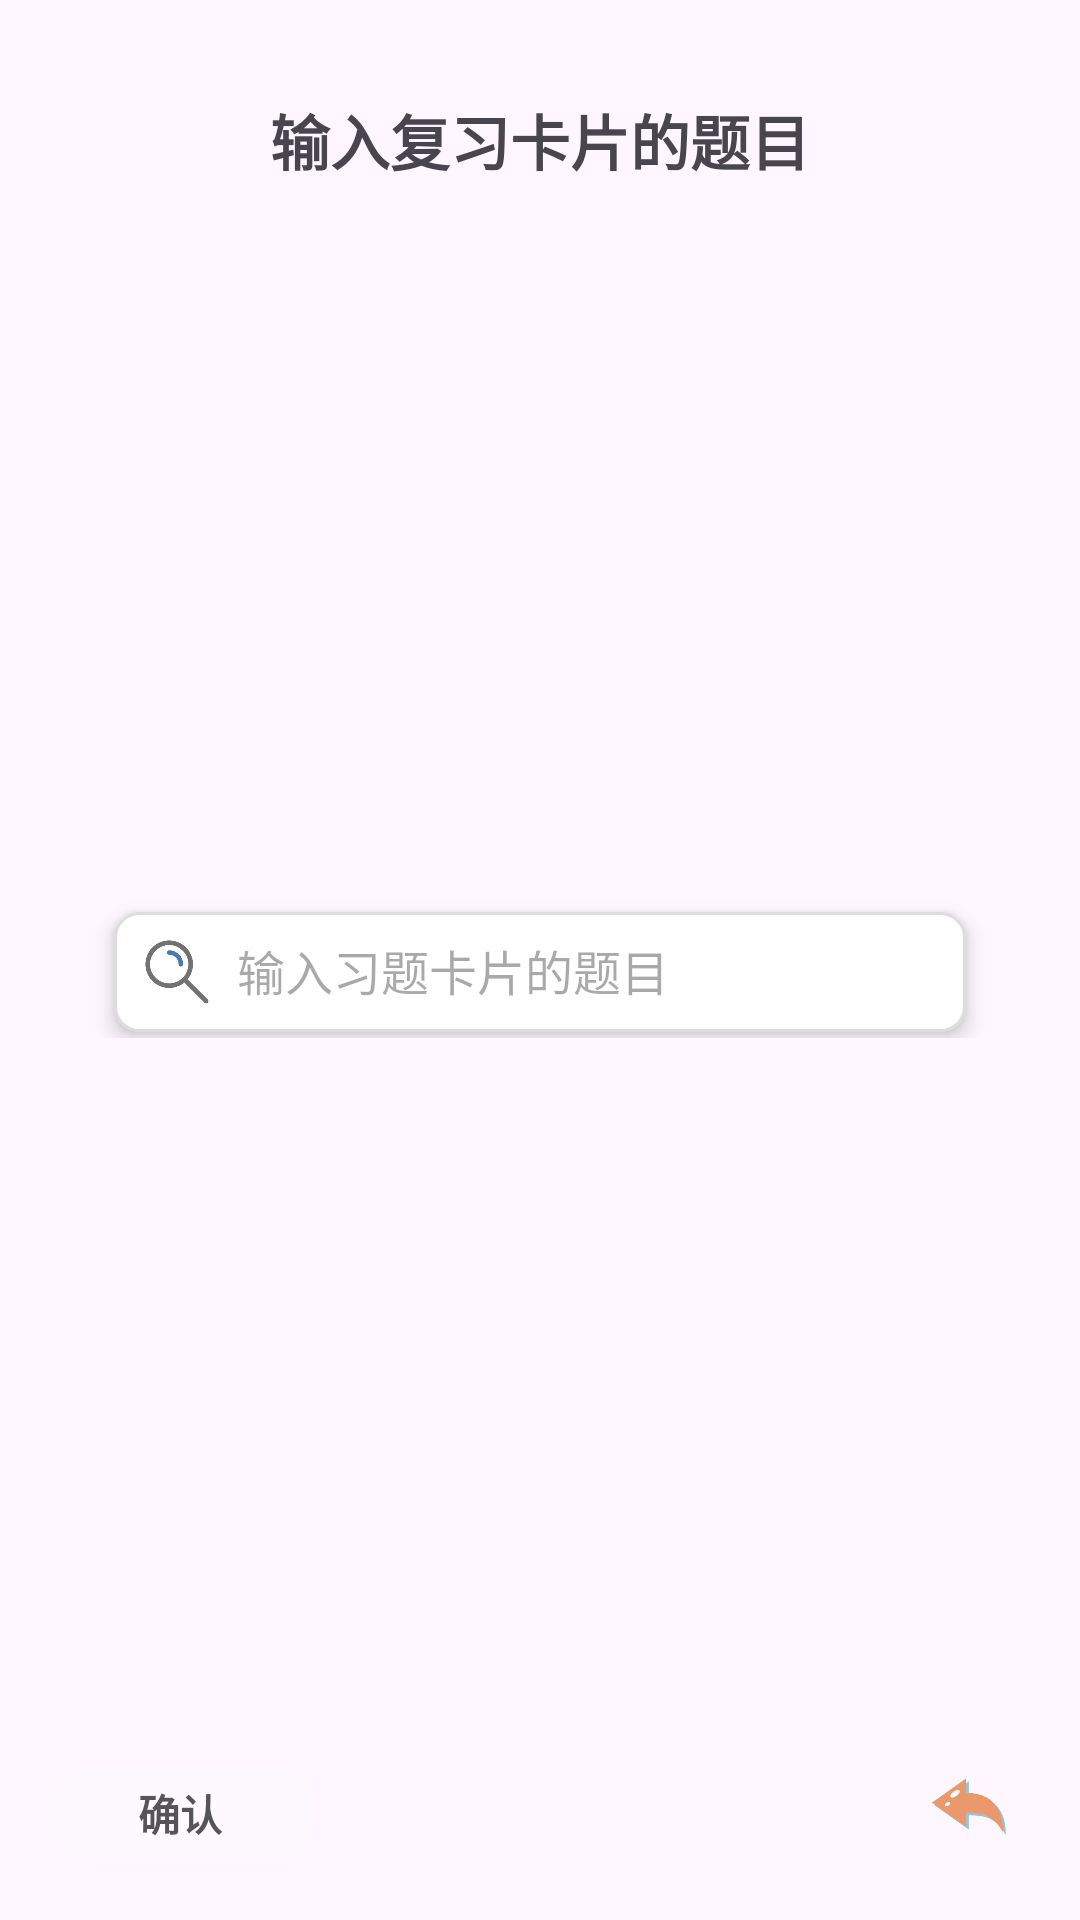

Produce the Android XML layout that renders to this screen, including the resource entries it uses.
<!-- AndroidManifest.xml: application theme Theme.YYPome -->
<!-- res/layout/dialog_card_add_review.xml -->
<?xml version="1.0" encoding="utf-8"?>
<LinearLayout xmlns:android="http://schemas.android.com/apk/res/android"
    android:layout_width="300dp"
    android:layout_height="200dp"
    android:orientation="vertical"
    android:padding="16dp"
    android:background="@drawable/card3_dialog_bg">

    <LinearLayout
        android:layout_width="match_parent"
        android:layout_height="wrap_content"
        android:orientation="vertical">

        <TextView
            android:layout_width="match_parent"
            android:paddingHorizontal="16dp"
            android:paddingTop="16dp"
            android:gravity="center"
            android:text="输入复习卡片的题目"
            android:textSize="20sp"
            android:textStyle="bold"
            android:layout_height="wrap_content"/>

    </LinearLayout>

    
    <LinearLayout
        android:layout_width="match_parent"
        android:orientation="vertical"
        android:layout_weight="1"
        android:paddingHorizontal="12dp"
        android:gravity="center"
        android:layout_height="200dp">




        <LinearLayout
            android:layout_width="match_parent"
            android:gravity="center"
            android:orientation="vertical"
            android:layout_height="wrap_content">

            <androidx.appcompat.widget.LinearLayoutCompat
                android:layout_width="match_parent"
                android:padding="8dp"
                android:layout_marginBottom="2dp"
                android:layout_marginTop="5dp"
                android:layout_marginLeft="10dp"
                android:layout_marginRight="10dp"
                android:elevation="4dp"
                android:background="@drawable/search_background"
                android:layout_height="40dp">

                <androidx.appcompat.widget.LinearLayoutCompat
                    android:layout_width="match_parent"
                    android:layout_margin="1dp"
                    android:layout_gravity="center"
                    android:gravity="center"
                    android:layout_height="match_parent">

                    <ImageView
                        android:id="@+id/ic_search"
                        android:layout_width="24dp"
                        android:src="@drawable/magnifier"
                        android:layout_gravity="center_vertical"
                        android:contentDescription="搜索图标"
                        android:scaleType="centerInside"
                        android:layout_height="24dp"/>

                    
                    <EditText
                        android:id="@+id/editTextCardTitle"
                        android:layout_width="20dp"
                        android:layout_height="wrap_content"
                        android:layout_weight="1"
                        android:background="@null"
                        android:paddingStart="8dp"
                        android:paddingEnd="8dp"
                        android:textSize="16sp"
                        android:inputType="text"
                        android:hint="输入习题卡片的题目"
                        android:layout_gravity="center_vertical" />

                </androidx.appcompat.widget.LinearLayoutCompat>
            </androidx.appcompat.widget.LinearLayoutCompat>
        </LinearLayout>

        












    </LinearLayout>

    <LinearLayout
        android:layout_width="match_parent"
        android:layout_height="wrap_content">

        <LinearLayout
            android:layout_width="wrap_content"
            android:layout_weight="1"
            android:layout_height="match_parent">

            
            <com.google.android.material.button.MaterialButton
                android:id="@+id/btn_add_card"
                android:layout_width="wrap_content"
                android:layout_height="wrap_content"
                style="@style/CustomButton3Style"
                android:text="确认"
                android:textSize="14sp"
                android:textColor="#555555"
                android:textStyle="bold"
                android:layout_marginRight="3dp"
                android:elevation="2dp" />

        </LinearLayout>

        <ImageView
            android:id="@+id/dialog_close_button_card_add"
            android:layout_width="40dp"
            android:layout_height="40dp"
            android:src="@drawable/ic_back"
            android:contentDescription="@string/close"
            android:scaleType="centerInside"
            android:layout_gravity="end"
            android:padding="4dp" />

    </LinearLayout>

</LinearLayout>
<!-- resources referenced by this layout -->
<resources>
  <!-- drawable ic_back: png bitmap (drawable, 6387 bytes) -->
  <!-- drawable magnifier: png bitmap (drawable, 7089 bytes) -->
  <!-- drawable search_background (drawable) -->
  <?xml version="1.0" encoding="utf-8"?>
  <shape xmlns:android="http://schemas.android.com/apk/res/android">
      <solid android:color="#FFFFFF" /> 
      <corners android:radius="8dp" />  
      <stroke android:width="1dp" android:color="#DDDDDD" /> 
  </shape>
  <string name="close">Close</string>
  <style name="CustomButton3Style" parent="Widget.Material3.Button">
          <item name="backgroundTint">#3FFFFFFF</item>
          <item name="rippleColor">@color/button_pressed_color</item>
          <item name="cornerRadius">10dp</item>
          <item name="strokeWidth">0dp</item> 
          <item name="strokeColor">@android:color/transparent</item> 
          <item name="android:background">@null</item> 
      </style>
  <style name="Theme.YYPome" parent="Base.Theme.YYPome" />
  <color name="button_pressed_color">#FFDDDDDD</color>
  <style name="Base.Theme.YYPome" parent="Theme.Material3.DayNight.NoActionBar">
          
          
          <item name="buttonStyle">@style/CustomButtonStyle</item>
      </style>
  <style name="CustomButtonStyle" parent="Widget.Material3.Button">
          <item name="backgroundTint">@color/white</item>
          <item name="rippleColor">@color/button_pressed_color</item>
          <item name="cornerRadius">10dp</item>
          <item name="strokeWidth">0dp</item> 
          <item name="strokeColor">@color/gray</item> 
          <item name="android:background">@null</item> 
      </style>
  <color name="white">#FFFFFFFF</color>
  <color name="gray">#999595</color>
</resources>
